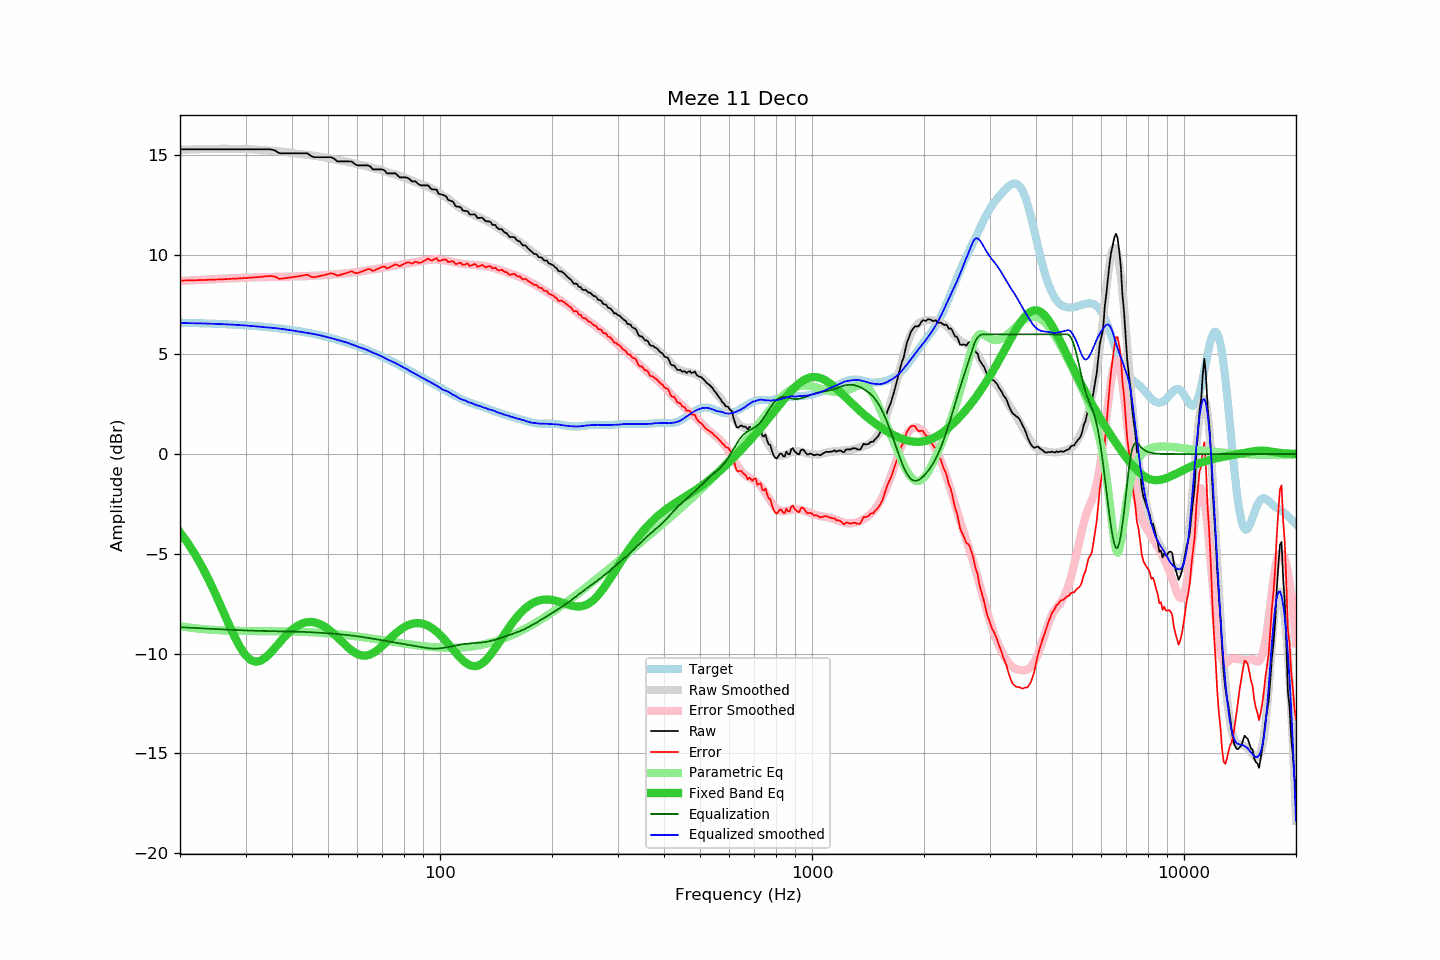

Source data for this figure (header and first rows):
frequency, raw, error, smoothed, error_smoothed, equalization, parametric_eq, equalized_raw, equalized_smoothed, target
20, 15.28, 8.69, 15.25, 8.68, -8.68, -3.92, 6.60, 6.57, 6.58
21, 15.28, 8.70, 15.26, 8.70, -8.70, -4.47, 6.58, 6.56, 6.57
22, 15.28, 8.71, 15.27, 8.72, -8.72, -5.06, 6.56, 6.56, 6.56
23, 15.28, 8.72, 15.28, 8.74, -8.74, -5.70, 6.54, 6.55, 6.55
24, 15.28, 8.73, 15.29, 8.76, -8.76, -6.37, 6.52, 6.54, 6.54
25, 15.28, 8.75, 15.30, 8.77, -8.77, -7.08, 6.50, 6.53, 6.53
26, 15.28, 8.76, 15.30, 8.79, -8.79, -7.79, 6.49, 6.51, 6.52
27, 15.28, 8.77, 15.30, 8.80, -8.80, -8.49, 6.47, 6.50, 6.50
28, 15.28, 8.79, 15.30, 8.82, -8.82, -9.13, 6.46, 6.48, 6.49
29, 15.28, 8.81, 15.29, 8.83, -8.83, -9.67, 6.45, 6.46, 6.47
30, 15.28, 8.82, 15.28, 8.84, -8.84, -10.08, 6.44, 6.45, 6.45
31, 15.28, 8.84, 15.27, 8.85, -8.85, -10.33, 6.43, 6.42, 6.43
32, 15.28, 8.86, 15.26, 8.86, -8.86, -10.41, 6.42, 6.40, 6.42
33, 15.28, 8.88, 15.24, 8.86, -8.86, -10.35, 6.41, 6.38, 6.39
34, 15.28, 8.91, 15.22, 8.87, -8.87, -10.19, 6.41, 6.35, 6.37
35, 15.28, 8.93, 15.21, 8.88, -8.88, -9.97, 6.40, 6.33, 6.35
36, 15.22, 8.89, 15.20, 8.88, -8.88, -9.71, 6.34, 6.31, 6.32
37, 15.08, 8.78, 15.18, 8.89, -8.89, -9.45, 6.19, 6.29, 6.30
38, 15.08, 8.81, 15.15, 8.89, -8.89, -9.21, 6.19, 6.26, 6.27
39, 15.08, 8.83, 15.12, 8.89, -8.89, -8.99, 6.18, 6.23, 6.24
40, 15.08, 8.86, 15.09, 8.90, -8.90, -8.80, 6.18, 6.20, 6.21
41, 15.08, 8.89, 15.06, 8.90, -8.90, -8.66, 6.18, 6.16, 6.18
42, 15.08, 8.93, 15.04, 8.90, -8.90, -8.54, 6.17, 6.13, 6.15
43, 15.08, 8.96, 15.02, 8.91, -8.91, -8.47, 6.16, 6.10, 6.12
44, 15.08, 8.99, 15.00, 8.92, -8.92, -8.42, 6.16, 6.07, 6.09
45, 14.94, 8.89, 14.97, 8.93, -8.93, -8.41, 6.01, 6.04, 6.05
46, 14.88, 8.86, 14.95, 8.94, -8.94, -8.44, 5.94, 6.01, 6.01
47, 14.88, 8.90, 14.93, 8.95, -8.95, -8.48, 5.93, 5.98, 5.98
48, 14.88, 8.94, 14.89, 8.96, -8.96, -8.56, 5.92, 5.93, 5.94
49, 14.88, 8.98, 14.86, 8.97, -8.97, -8.65, 5.91, 5.89, 5.90
50, 14.88, 9.02, 14.84, 8.98, -8.98, -8.77, 5.89, 5.85, 5.86
51, 14.88, 9.06, 14.81, 8.99, -8.99, -8.89, 5.88, 5.81, 5.82
52, 14.80, 9.02, 14.77, 9.00, -9.00, -9.03, 5.79, 5.77, 5.77
53, 14.67, 8.94, 14.74, 9.02, -9.02, -9.18, 5.65, 5.72, 5.73
54, 14.67, 8.98, 14.71, 9.03, -9.03, -9.33, 5.63, 5.68, 5.68
55, 14.67, 9.03, 14.69, 9.05, -9.05, -9.47, 5.62, 5.64, 5.64
56, 14.67, 9.07, 14.66, 9.06, -9.06, -9.61, 5.60, 5.60, 5.59
57, 14.67, 9.12, 14.63, 9.08, -9.08, -9.74, 5.59, 5.55, 5.55
58, 14.66, 9.16, 14.59, 9.10, -9.10, -9.85, 5.56, 5.50, 5.50
59, 14.54, 9.09, 14.56, 9.11, -9.11, -9.95, 5.42, 5.44, 5.45
60, 14.47, 9.07, 14.52, 9.13, -9.13, -10.02, 5.33, 5.39, 5.40
61, 14.47, 9.12, 14.49, 9.15, -9.15, -10.07, 5.32, 5.34, 5.35
62, 14.47, 9.17, 14.47, 9.17, -9.17, -10.10, 5.29, 5.30, 5.30
63, 14.47, 9.22, 14.45, 9.19, -9.19, -10.10, 5.27, 5.25, 5.25
64, 14.47, 9.27, 14.41, 9.21, -9.21, -10.08, 5.25, 5.20, 5.20
65, 14.41, 9.26, 14.37, 9.23, -9.23, -10.04, 5.17, 5.14, 5.14
66, 14.27, 9.18, 14.33, 9.25, -9.25, -9.98, 5.01, 5.08, 5.09
67, 14.27, 9.23, 14.30, 9.27, -9.27, -9.90, 4.99, 5.03, 5.04
68, 14.27, 9.28, 14.28, 9.29, -9.29, -9.81, 4.97, 4.98, 4.99
69, 14.27, 9.34, 14.25, 9.31, -9.31, -9.71, 4.95, 4.94, 4.93
70, 14.27, 9.39, 14.22, 9.34, -9.34, -9.61, 4.93, 4.88, 4.88
71, 14.22, 9.39, 14.17, 9.36, -9.36, -9.50, 4.86, 4.82, 4.82
72, 14.07, 9.30, 14.13, 9.37, -9.37, -9.39, 4.69, 4.76, 4.77
73, 14.07, 9.35, 14.10, 9.39, -9.39, -9.29, 4.67, 4.71, 4.72
74, 14.07, 9.41, 14.07, 9.41, -9.41, -9.18, 4.65, 4.66, 4.66
75, 14.07, 9.46, 14.04, 9.44, -9.44, -9.08, 4.63, 4.61, 4.61
76, 14.07, 9.51, 14.01, 9.46, -9.46, -8.99, 4.61, 4.55, 4.55
77, 13.96, 9.46, 13.97, 9.47, -9.47, -8.90, 4.48, 4.50, 4.50
78, 13.87, 9.42, 13.94, 9.49, -9.49, -8.82, 4.37, 4.44, 4.44
79, 13.87, 9.48, 13.90, 9.51, -9.51, -8.75, 4.36, 4.39, 4.39
... 553 more rows
